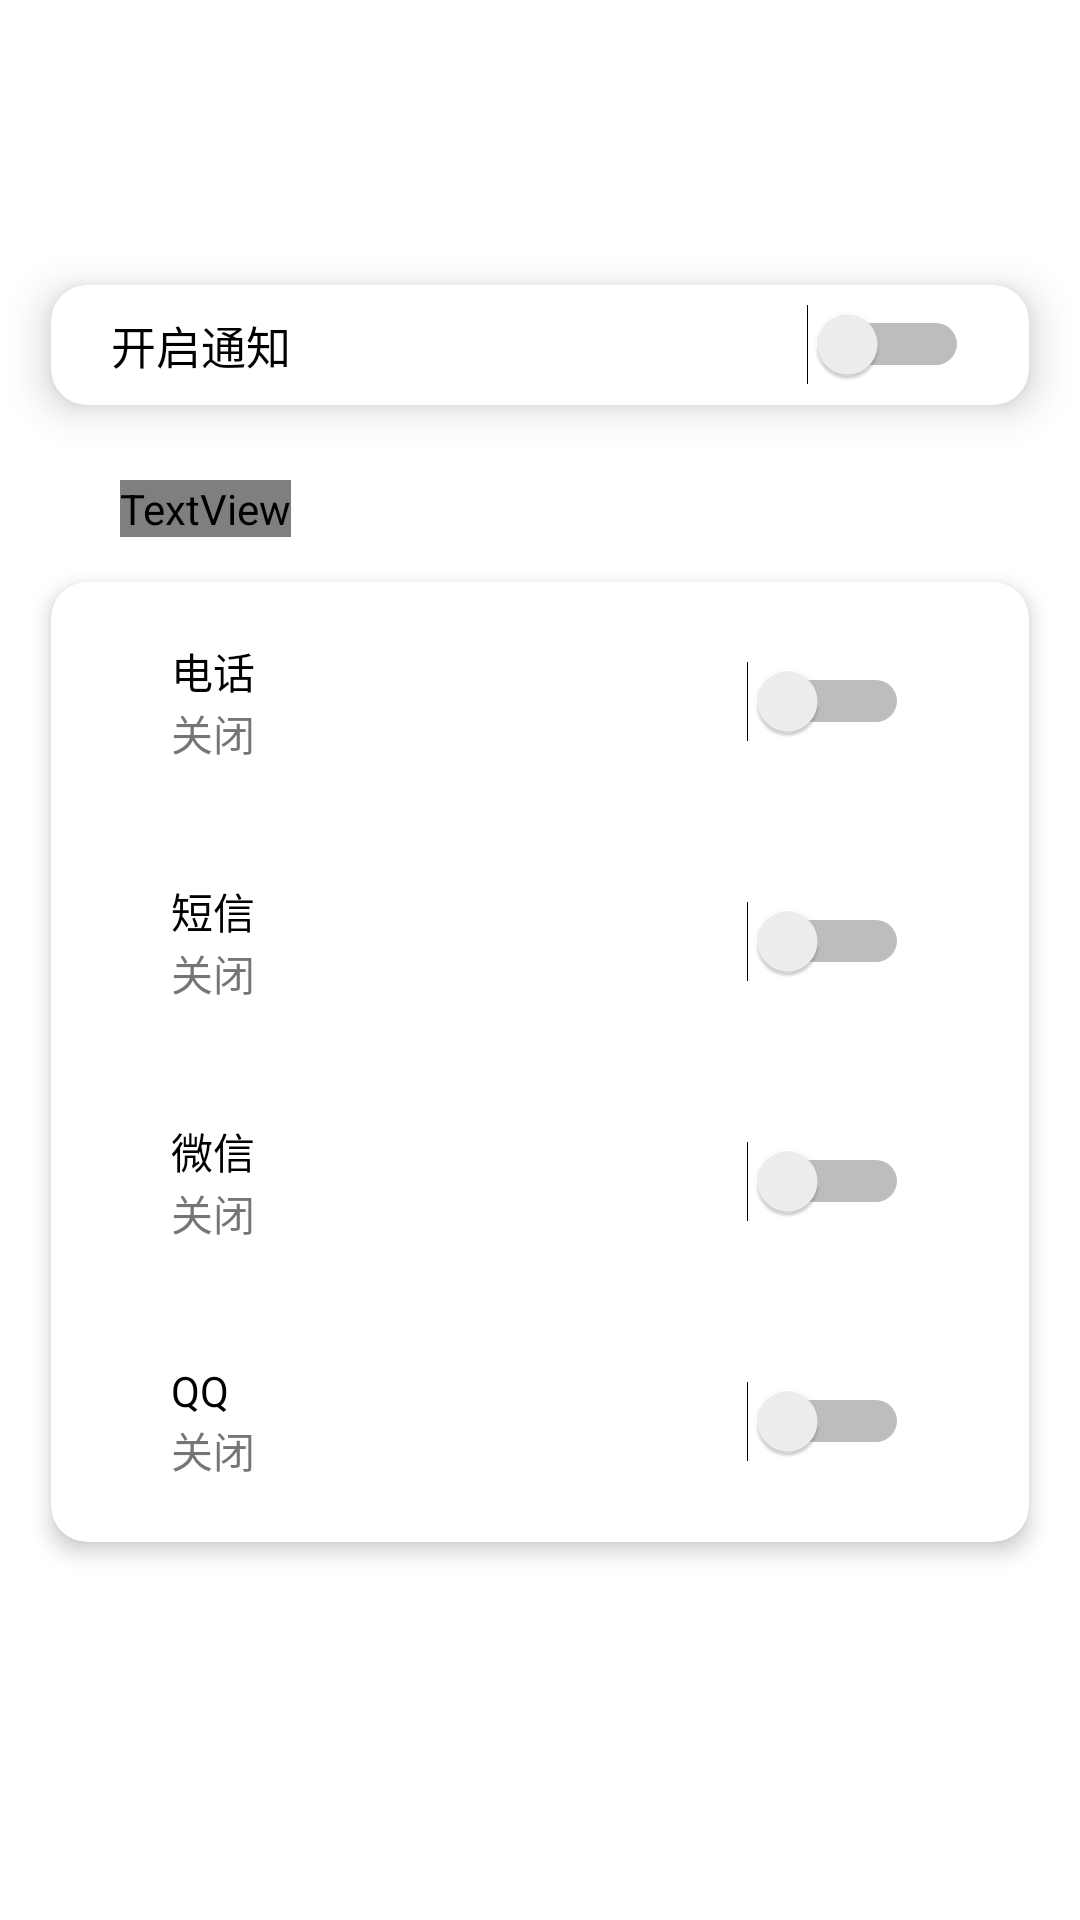

Android layout source for this screen:
<!-- AndroidManifest.xml: application theme AppTheme -->
<!-- res/layout/n_activity.xml -->
<?xml version="1.0" encoding="utf-8"?>
<LinearLayout
	xmlns:android="http://schemas.android.com/apk/res/android"
	xmlns:app="http://schemas.android.com/apk/res-auto"
	android:layout_width="fill_parent"
	android:layout_height="fill_parent"
	android:orientation="vertical"
	android:background="?backimage">

	<include
		layout="@layout/n_title"/>

	<android.support.v7.widget.CardView
		android:layout_width="326dp"
		android:layout_height="40dp"
		app:cardCornerRadius="12dp"
		android:clickable="true"
		app:cardElevation="8dp"
		android:foreground="?android:attr/selectableItemBackground"
		android:transitionName="noticard"
		android:layout_marginTop="25dp"
		android:layout_gravity="center_horizontal">

		<RelativeLayout
			android:id="@+id/imageview"
			android:layout_width="match_parent"
			android:layout_height="match_parent">

			<Switch
				android:id="@+id/notiswitch"
				android:layout_width="wrap_content"
				android:layout_height="wrap_content"
				android:layout_alignParentRight="true"
				android:layout_marginRight="20dp"
				android:layout_centerVertical="true"/>

			<TextView
				android:id="@+id/notification_text"
				android:layout_width="90dp"
				android:layout_height="wrap_content"
				android:layout_centerVertical="true"
				android:layout_marginLeft="20dp"
				android:text="开启通知"
				android:textColor="@color/textcolor"
				android:textSize="15sp"/>

		</RelativeLayout>

	</android.support.v7.widget.CardView>

	<TextView
		android:layout_width="wrap_content"
		android:layout_height="wrap_content"
		android:text="选择软件"
		android:layout_marginTop="25dp"
		android:layout_marginLeft="40dp"
		android:textColor="?fabNormals"/>
	<android.support.v7.widget.CardView
		android:layout_width="326dp"
		android:layout_height="wrap_content"
		app:cardCornerRadius="12dp"
		android:clickable="true"
		app:cardElevation="4dp"
		android:foreground="?android:attr/selectableItemBackground"
		android:layout_marginTop="15dp"
	    android:layout_gravity="center_horizontal"
		>
<LinearLayout
	android:layout_width="wrap_content"
	android:layout_height="wrap_content"
	android:orientation="vertical"
	>
	<RelativeLayout
		android:id="@+id/imageview"
		android:layout_width="match_parent"
		android:layout_height="80dp"
		>

		<Switch
			android:id="@+id/callon"
			android:layout_width="wrap_content"
			android:layout_height="wrap_content"
			android:layout_alignParentRight="true"
			android:layout_marginRight="40dp"
			android:layout_centerVertical="true"/>

		<LinearLayout
			android:layout_width="wrap_content"
			android:layout_height="wrap_content"
			android:layout_centerVertical="true"
			android:layout_marginLeft="40dp"
			android:orientation="vertical">

			<TextView
				android:layout_width="wrap_content"
				android:layout_height="wrap_content"
				android:text="电话"
				android:textColor="@color/textcolor"
				android:textSize="14dp"/>

			<TextView
				android:id="@+id/Call_State"
				android:layout_width="wrap_content"
				android:layout_height="wrap_content"
				android:text="关闭"
				android:textSize="14dp"/>

		</LinearLayout>

	</RelativeLayout>

	<RelativeLayout
		android:id="@+id/imageview"
		android:layout_width="match_parent"
		android:layout_height="80dp"
		>

		<Switch
			android:id="@+id/smson"
			android:layout_width="wrap_content"
			android:layout_height="wrap_content"
			android:layout_alignParentRight="true"
			android:layout_marginRight="40dp"
			android:layout_centerVertical="true"/>

		<LinearLayout
			android:layout_width="wrap_content"
			android:layout_height="wrap_content"
			android:layout_centerVertical="true"
			android:layout_marginLeft="40dp"
			android:orientation="vertical">

			<TextView
				android:layout_width="wrap_content"
				android:layout_height="wrap_content"
				android:text="短信"
				android:textColor="@color/textcolor"
				android:textSize="14dp"/>

			<TextView
				android:id="@+id/Sms_State"
				android:layout_width="wrap_content"
				android:layout_height="wrap_content"
				android:text="关闭"
				android:textSize="14dp"/>

		</LinearLayout>

	</RelativeLayout>

	<RelativeLayout
		android:id="@+id/imageview"
		android:layout_width="match_parent"
		android:layout_height="80dp"
		>

		<Switch
			android:id="@+id/mmon"
			android:layout_width="wrap_content"
			android:layout_height="wrap_content"
			android:layout_alignParentRight="true"
			android:layout_marginRight="40dp"
			android:layout_centerVertical="true"/>

		<LinearLayout
			android:layout_width="wrap_content"
			android:layout_height="wrap_content"
			android:layout_centerVertical="true"
			android:orientation="vertical"
			android:layout_marginLeft="40dp">

			<TextView
				android:layout_width="wrap_content"
				android:layout_height="wrap_content"
				android:text="微信"
				android:textColor="@color/textcolor"
				android:textSize="14dp"/>

			<TextView
				android:id="@+id/WeChat_State"
				android:layout_width="wrap_content"
				android:layout_height="wrap_content"
				android:text="关闭"
				android:textSize="14dp"/>

		</LinearLayout>

	</RelativeLayout>

	<RelativeLayout
		android:id="@+id/imageview"
		android:layout_width="match_parent"
		android:layout_height="80dp"
	>

		<Switch
			android:id="@+id/qqon"
			android:layout_width="wrap_content"
			android:layout_height="wrap_content"
			android:layout_alignParentRight="true"
			android:layout_centerVertical="true"
			android:layout_marginRight="40dp"/>

		<LinearLayout
			android:layout_width="wrap_content"
			android:layout_height="wrap_content"
			android:layout_centerVertical="true"
			android:layout_marginLeft="40dp"
			android:orientation="vertical">

			<TextView
				android:layout_width="wrap_content"
				android:layout_height="wrap_content"
				android:text="QQ"
				android:textColor="@color/textcolor"
				android:textSize="14dp"/>

			<TextView
				android:id="@+id/QQ_State"
				android:layout_width="wrap_content"
				android:layout_height="wrap_content"
				android:text="关闭"
				android:textSize="14dp"/>

		</LinearLayout>

	     </RelativeLayout>
     </LinearLayout>
	</android.support.v7.widget.CardView>
</LinearLayout>
<!-- res/layout/n_title.xml (included above) -->
<?xml version="1.0" encoding="utf-8"?>
<RelativeLayout
	xmlns:android="http://schemas.android.com/apk/res/android"
	android:id="@+id/layout_titlebar"
	android:layout_width="match_parent"
	android:layout_height="70dp"
	android:background="?titlecolor">

	<TextView
		android:id="@+id/text_title"
		android:layout_width="match_parent"
		android:layout_height="match_parent"
		android:ellipsize="marquee"
		android:gravity="center_horizontal|center"
		android:fitsSystemWindows="true"
		android:clipToPadding="true"
		android:singleLine="true"
		android:text="Notificaiton"
		android:textColor="@color/title_text_color"
		android:textSize="20sp"/>

	<ImageButton
		android:id="@+id/back_n_title"
		android:layout_width="wrap_content"
		android:layout_height="wrap_content"
		android:background="?android:attr/selectableItemBackgroundBorderless"
		android:theme="@style/RippleWhite"
		android:layout_marginLeft="15dp"
		android:layout_marginTop="33dp"
		android:fitsSystemWindows="true"
		android:clipToPadding="true"
		android:src="@drawable/bt"/>

</RelativeLayout>
<!-- resources referenced by this layout -->
<resources>
  <color name="textcolor">#000000</color>
  <color name="title_text_color">#ffffff</color>
  <style name="RippleWhite">
  		<item name="android:colorControlHighlight">#FAFAFA</item>
  		<item name="android:radius">20dp</item>
  	</style>
  <style name="AppTheme" parent="@android:style/Theme.Material.Light.NoActionBar">
  		<item name="android:windowContentTransitions">true</item>
  		<item name="android:windowIsTranslucent">true</item>
  		<item name="android:windowBackground">@android:color/transparent</item>
  		<item name="android:windowAnimationStyle">@style/activityAnimation</item>
  		<item name="android:colorPrimary">#1F201F</item>
  		<item name="android:colorPrimaryDark">#000000</item>
  		<item name="android:colorAccent">#5C3AE3</item> 
  	
  </style>
  <style name="activityAnimation" parent="@android:style/Animation">
  		<item name="android:activityOpenEnterAnimation">@anim/slide_in_right</item>
  		<item name="android:activityOpenExitAnimation">@anim/slide_out_left</item>
  		<item name="android:activityCloseEnterAnimation">@anim/slide_in_left</item>
  		<item name="android:activityCloseExitAnimation">@anim/slide_out_right</item>
  	</style>
</resources>
